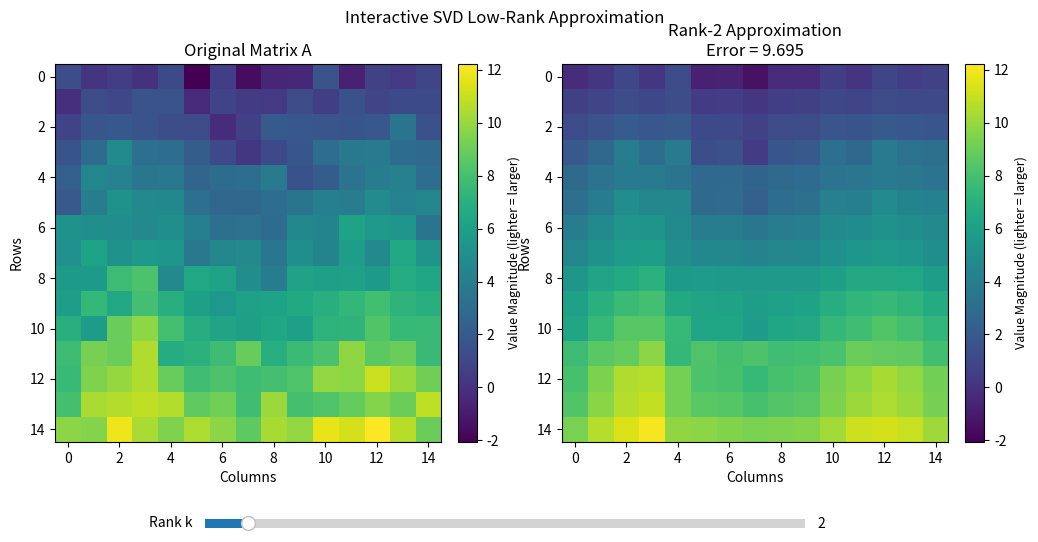

The script that saved this image:
import numpy as np
import matplotlib.pyplot as plt
from matplotlib.widgets import Slider

# ======================================================
# Generate a larger structured matrix (e.g., 15×15)
# ======================================================
np.random.seed(1)
rows, cols = 15, 15
A = np.add.outer(np.linspace(0, 10, rows), np.sin(np.linspace(0, 3*np.pi, cols)))  # smooth pattern
A += 0.8 * np.random.randn(rows, cols)  # add some noise

# SVD decomposition
U, S, VT = np.linalg.svd(A, full_matrices=False)
ranks = np.arange(1, len(S) + 1)

# ======================================================
# Function to compute rank-k approximation
# ======================================================
def compute_Ak(k):
    return (U[:, :k] * S[:k]) @ VT[:k, :]

# ======================================================
# Initial setup
# ======================================================
fig, axes = plt.subplots(1, 2, figsize=(12, 6))
plt.subplots_adjust(bottom=0.25)

# Initial rank
k_init = 2
A_k = compute_Ak(k_init)

# Original Matrix
im0 = axes[0].imshow(A, cmap='viridis', aspect='auto')
axes[0].set_title("Original Matrix A")
axes[0].set_xlabel("Columns")
axes[0].set_ylabel("Rows")

# Rank-k Approximation
im1 = axes[1].imshow(A_k, cmap='viridis', aspect='auto', vmin=np.min(A), vmax=np.max(A))
error = np.linalg.norm(A - A_k, 'fro')
axes[1].set_title(f"Rank-{k_init} Approximation\nError = {error:.3f}")
axes[1].set_xlabel("Columns")
axes[1].set_ylabel("Rows")

# ======================================================
# Add colorbars with meaning labels
# ======================================================
cbar0 = fig.colorbar(im0, ax=axes[0], fraction=0.046, pad=0.04)
cbar1 = fig.colorbar(im1, ax=axes[1], fraction=0.046, pad=0.04)
cbar0.set_label("Value Magnitude (lighter = larger)", fontsize=9)
cbar1.set_label("Value Magnitude (lighter = larger)", fontsize=9)

# ======================================================
# Slider setup
# ======================================================
ax_slider = plt.axes([0.25, 0.1, 0.5, 0.03])
rank_slider = Slider(ax_slider, 'Rank k', 1, len(S), valinit=k_init, valstep=1)

# ======================================================
# Update function
# ======================================================
def update(val):
    k = int(rank_slider.val)
    A_k = compute_Ak(k)
    im1.set_data(A_k)
    error = np.linalg.norm(A - A_k, 'fro')
    axes[1].set_title(f"Rank-{k} Approximation\nError = {error:.3f}")
    fig.canvas.draw_idle()

rank_slider.on_changed(update)

# ======================================================
# Main title and layout
# ======================================================
plt.suptitle("Interactive SVD Low-Rank Approximation", fontsize=12, y=0.97)
plt.show()
